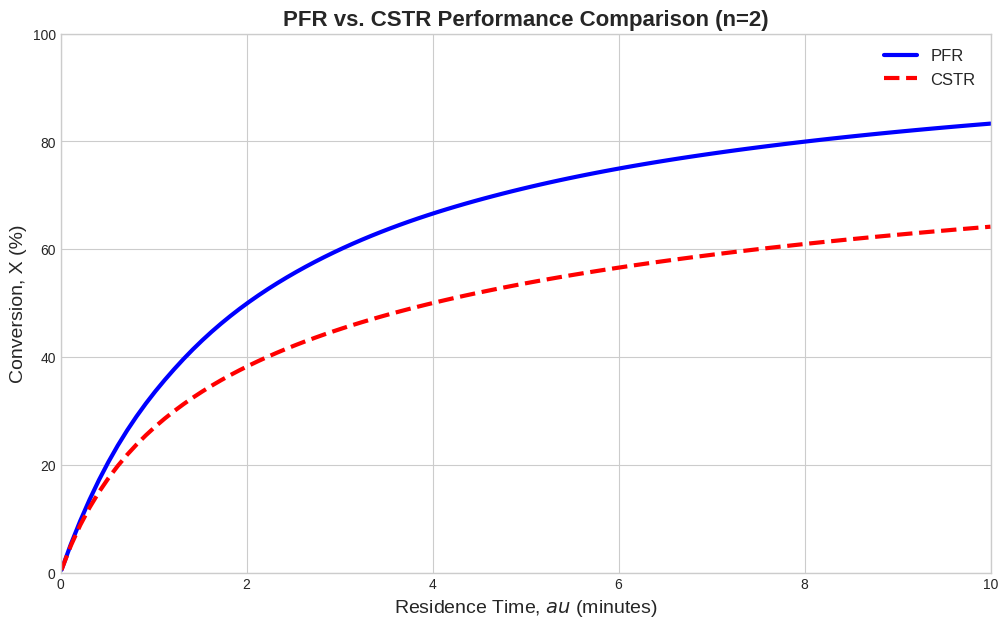

Generate this figure with matplotlib:
import numpy as np
from scipy.integrate import solve_ivp
import matplotlib.pyplot as plt

# --- Reaction and Feed Parameters ---
k = 0.5           # Reaction rate constant (L/mol.min for n=2)
n = 2.0           # Reaction order
C_A0 = 1.0        # Initial concentration of A (mol/L)

# Define a range of residence times to simulate
tau_max = 10.0      # minutes
tau_range = np.linspace(0.01, tau_max, 100)

# --- PFR Model Function ---
def pfr_model(tau, C_A):
    """Defines the PFR ODE."""
    return -k * (C_A**n)

print("Parameters and PFR model are defined.")

# --- PFR Simulation ---
tau_span = (0, tau_max)
C_A_initial = [C_A0]
pfr_solution = solve_ivp(pfr_model, tau_span, C_A_initial, dense_output=True, t_eval=tau_range)
C_A_pfr = pfr_solution.y[0]
X_pfr = (C_A0 - C_A_pfr) / C_A0 # PFR Conversion

# --- CSTR Calculation ---
# We need to solve the algebraic CSTR equation for C_A at each tau.
# This can be complex for n!=1. For n=2: k*tau*C_A^2 + C_A - C_A0 = 0
C_A_cstr = []
for tau in tau_range:
    # Using the quadratic formula to solve for C_A
    # a*x^2 + b*x + c = 0 -> x = (-b + sqrt(b^2 - 4ac)) / 2a
    a = k * tau
    b = 1
    c = -C_A0
    C_A = (-b + np.sqrt(b**2 - 4*a*c)) / (2*a)
    C_A_cstr.append(C_A)

C_A_cstr = np.array(C_A_cstr)
X_cstr = (C_A0 - C_A_cstr) / C_A0 # CSTR Conversion

print("Simulations for both reactors are complete.")

# --- Plotting the Comparison ---
plt.style.use('seaborn-v0_8-whitegrid')
plt.figure(figsize=(12, 7))

plt.plot(tau_range, X_pfr * 100, 'b-', linewidth=3, label='PFR')
plt.plot(tau_range, X_cstr * 100, 'r--', linewidth=3, label='CSTR')

# Formatting
plt.title('PFR vs. CSTR Performance Comparison (n=2)', fontsize=16, weight='bold')
plt.xlabel('Residence Time, $\tau$ (minutes)', fontsize=14)
plt.ylabel('Conversion, X (%)', fontsize=14)
plt.legend(fontsize=12)
plt.xlim(0, tau_max)
plt.ylim(0, 100)
plt.grid(True)
plt.show()